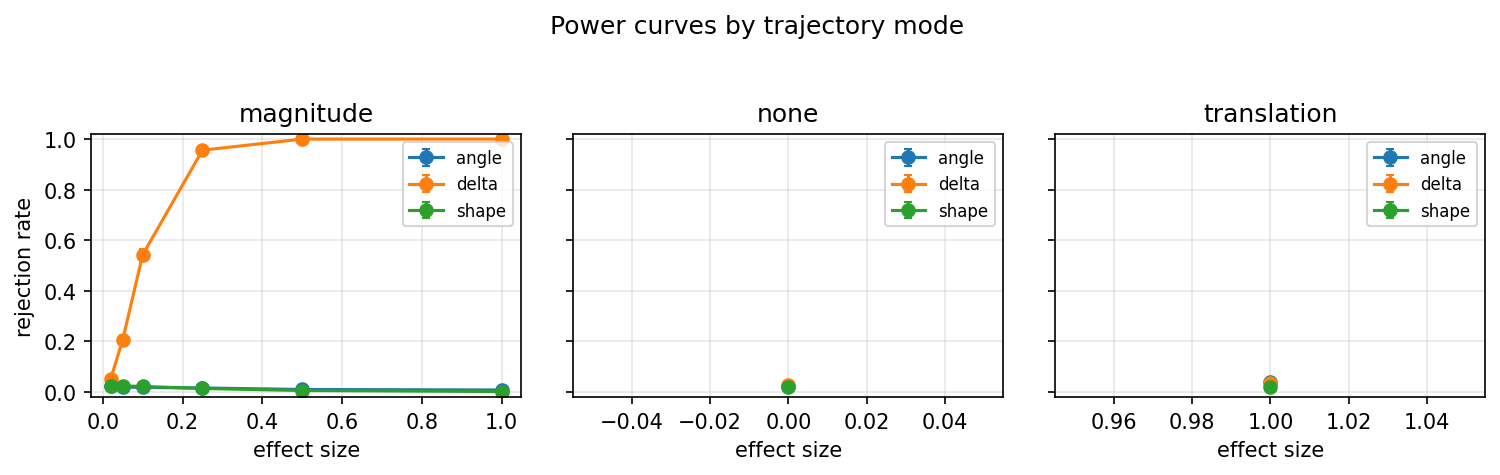

The data file committed next to this chart (first rows):
trajectory_mode, statistic, effect_size, cell_id, phase, rejection_rate, monte_carlo_se, available_replicates, completed_replicates, censored_fraction, duplicate_construction
magnitude, angle, 0.02, power_primary-c44ce1f3a791, power_primary, 0.024, 0.006845, 500, 500, , False
magnitude, angle, 0.05, power_primary-c73f071130c2, power_primary, 0.02, 0.006261, 500, 500, , False
magnitude, angle, 0.1, power_primary-054075f42c52, power_primary, 0.018, 0.005946, 500, 500, , False
magnitude, angle, 0.25, power_primary-220caa812219, power_primary, 0.016, 0.005611, 500, 500, , False
magnitude, angle, 0.5, power_primary-9de5c3744986, power_primary, 0.01, 0.00445, 500, 500, , False
magnitude, angle, 1.0, power_primary-1ae7f04c6075, power_primary, 0.008, 0.003984, 500, 500, , False
magnitude, delta, 0.02, power_primary-c44ce1f3a791, power_primary, 0.052, 0.009929, 500, 500, , False
magnitude, delta, 0.05, power_primary-c73f071130c2, power_primary, 0.206, 0.01809, 500, 500, , False
magnitude, delta, 0.1, power_primary-054075f42c52, power_primary, 0.542, 0.02228, 500, 500, , False
magnitude, delta, 0.25, power_primary-220caa812219, power_primary, 0.956, 0.009172, 500, 500, , False
magnitude, delta, 0.5, power_primary-9de5c3744986, power_primary, 1.0, 0.0, 500, 500, , False
magnitude, delta, 1.0, power_primary-1ae7f04c6075, power_primary, 1.0, 0.0, 500, 500, , False
magnitude, shape, 0.02, power_primary-c44ce1f3a791, power_primary, 0.022, 0.00656, 500, 500, , False
magnitude, shape, 0.05, power_primary-c73f071130c2, power_primary, 0.024, 0.006845, 500, 500, , False
magnitude, shape, 0.1, power_primary-054075f42c52, power_primary, 0.022, 0.00656, 500, 500, , False
magnitude, shape, 0.25, power_primary-220caa812219, power_primary, 0.014, 0.005254, 500, 500, , False
magnitude, shape, 0.5, power_primary-9de5c3744986, power_primary, 0.006, 0.003454, 500, 500, , False
magnitude, shape, 1.0, power_primary-1ae7f04c6075, power_primary, 0.002, 0.001998, 500, 500, , False
none, angle, 0.0, power_primary-6f04726ce01b, power_primary, 0.024, 0.006845, 500, 500, , False
none, delta, 0.0, power_primary-6f04726ce01b, power_primary, 0.026, 0.007117, 500, 500, , False
none, shape, 0.0, power_primary-6f04726ce01b, power_primary, 0.02, 0.006261, 500, 500, , False
translation, angle, 1.0, type_i_baseline-74c0457435ca, type_i_baseline, 0.04, 0.008764, 500, 500, 0.0, False
translation, delta, 1.0, type_i_baseline-74c0457435ca, type_i_baseline, 0.034, 0.008105, 500, 500, 0.0, False
translation, shape, 1.0, type_i_baseline-74c0457435ca, type_i_baseline, 0.018, 0.005946, 500, 500, 0.0, False
